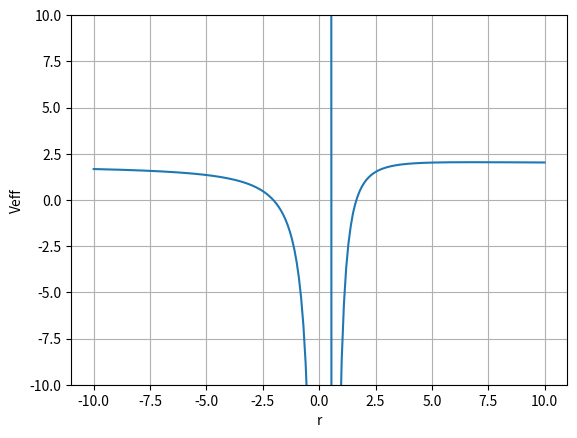

Write the Python code that produced this figure.
import numpy as np
import matplotlib.pyplot as plt
from scipy.optimize import fsolve


E=0.95
L=3
a=0.9

func = lambda r : 1 - (-E**2*(r**2+a**2+2*a**2/r)+L**2*(1-2/r)+4*E*L*a/r)/(4*a**2/r**2+(1-2/r)*(r**2+a**2+2*a**2/r))

r=np.linspace(-10, 10, 201)

plt.plot(r, func(r))
axes = plt.gca()
axes.set_ylim([-10,10])
plt.xlabel("r")
plt.ylabel("Veff")
plt.grid()
plt.show()

r_initial_guess = 1
r_solution = fsolve(func, r_initial_guess)
print(r_solution)